Labelled photos from "data", an image-classification folder in azief27saclolo/Thesis-Project. The possible labels are: early blight leaf, healthy leaf, late blight leaf, septoria leaf.

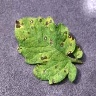
Label: septoria leaf

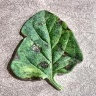
Label: early blight leaf

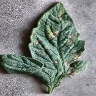
Label: early blight leaf

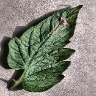
Label: late blight leaf

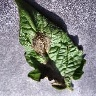
Label: late blight leaf

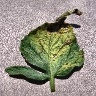
Label: septoria leaf
